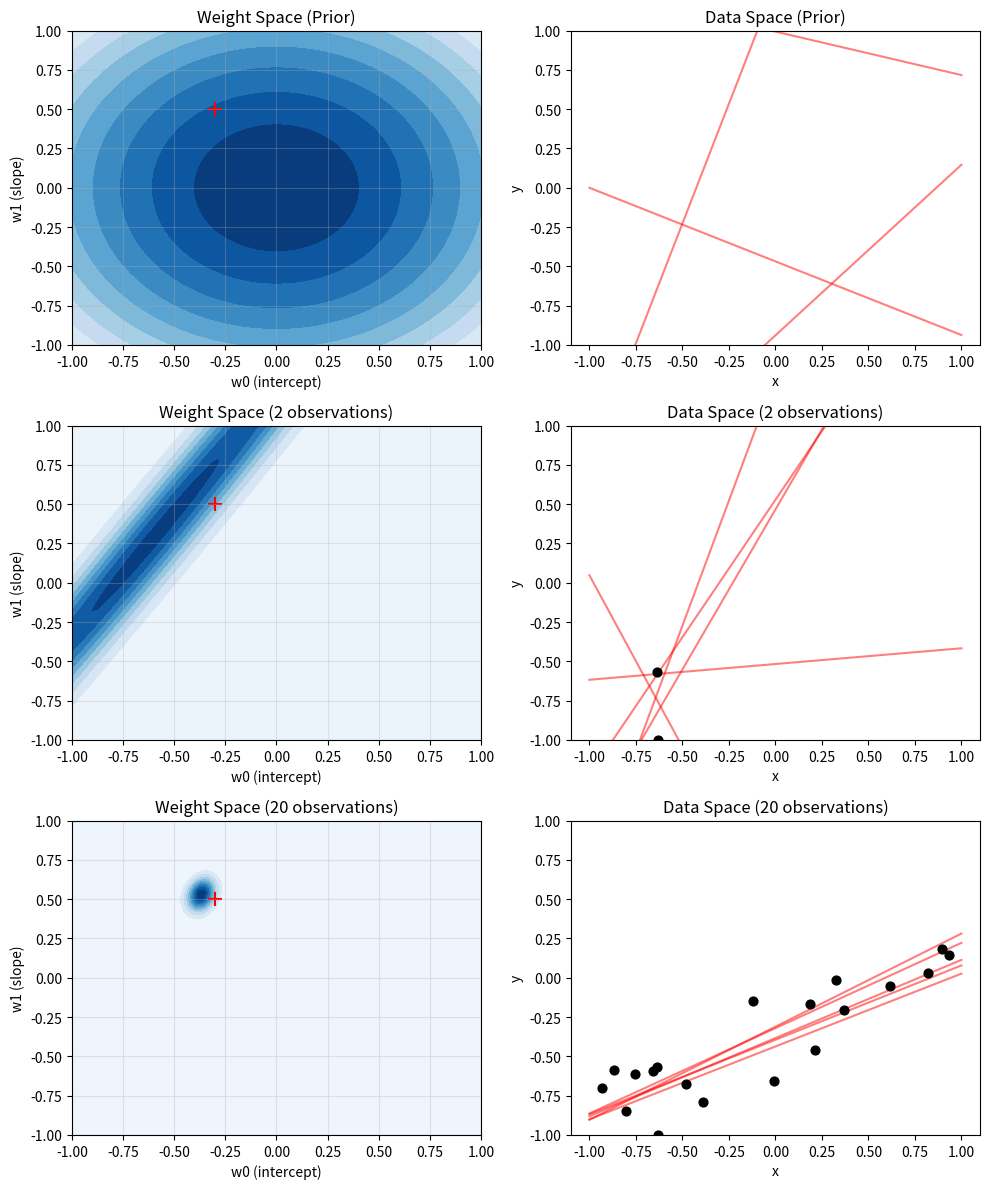

The script that saved this image:
import numpy as np
import matplotlib.pyplot as plt
from scipy.stats import multivariate_normal



"""
================================================================================
[Section 2.1: Weight-space View - Core Concepts & Motivation]
================================================================================
Based on Rasmussen & Williams, Gaussian Processes for Machine Learning.

1. The Trade-off: Simplicity vs. Flexibility
   - Standard Linear Model (y = w^T x):
     * Virtues: Simple to implement, easy to interpret (weights w have meaning).
     * Drawback: Limited flexibility. It fails if the data relationship is non-linear 
       (e.g., trying to fit a curve with a straight line).

2. The Bridge to GP: Feature Spaces & The Kernel Trick
   - Solution: To handle non-linear data, we project inputs into a high-dimensional 
     feature space (phi(x)) and apply the linear model there.
   - The "Kernel Trick": Explicitly computing in high dimensions is expensive. 
     However, we can compute the inner products implicitly using a Kernel function k(x, x').
     * This leads to massive computational savings when feature dimension >> data points.

3. Bayesian Treatment
   - Instead of finding one "best" weight vector w, we infer a distribution over w.
   - Prior: p(w) (Our belief before seeing data).    <=> GP: K_ss (Prior Covariance)
   - Likelihood: p(y|X, w) (How well weights explain the data).  <=> GP: K^-1*y
   - Posterior: p(w|X, y) (Updated belief after seeing data).   <=> GP: K_ss - K_s.T K^-1 K_s

4. Notation & Goal
   - Data D = {(x_i, y_i)} collected in Design Matrix X and Target Vector y.
   - Goal: To infer the conditional distribution p(y|x) (Predicting targets given inputs).
   - We focus on "Discriminative Modelling" (modeling the target), not modeling 
     the input distribution p(x) itself.
================================================================================
"""


"""
================================================================================
[Section 2.1.1: Bayesian Linear Regression - Derivation & Logic]
================================================================================
Reference: Equation (2.3) to (2.4) in Rasmussen & Williams


--------------------------------------------------------------------------------
0. Distributed gaussian distribution with zero mean and variance sigma_p^2
--------------------------------------------------------------------------------
we assume that observaed values y differ from the true function value f(x) by
additive Gaussian noise

  eplison ~ N(0, sigma_p^2)

The noise assumption leads to the likelihood function p(y|X, w) being a Gaussian
with mean X^T w and covariance sigma_n^2 I
  
--------------------------------------------------------------------------------
1. The Likelihood (우도): p(y|X, w)
--------------------------------------------------------------------------------

p(y|X, w) = Π [ Gaussian(y_i | mean=x_i^T w, var=σ_n^2) ]
          = N(X^T w, σ_n^2 I) = (1 / √(2πσ_n^2)) * exp( - |y - X^T w|^2 / (2σ_n^2) )

Q: Why does the formula look like a product (Π)?
A: Because of the "i.i.d assumption" (Independent Identically Distributed).
   The probability of seeing all n data points is the product of seeing each one.

   p(y|X, w) = p(y_1) * p(y_2) * ... * p(y_n)
             = Π [ Gaussian(y_i | mean=x_i^T w, var=σ_n^2) ]

[Step-by-Step Math Derivation]
1) Individual PDF:
   p(y_i) = (1 / √(2πσ_n^2)) * exp( - (y_i - x_i^T w)^2 / (2σ_n^2) )

2) Product of n terms:
   - Constant part: (1 / √(2πσ_n^2))^n  => (2πσ_n^2)^(-n/2)
   - Exponential part: exp(A) * exp(B) = exp(A + B)
     So, Product(exp(...)) becomes exp( Sum(...) )

   Sum of squares = Σ (y_i - x_i^T w)^2  =  |y - X^T w|^2 (Euclidean Norm)

3) Final Matrix Form (Eq 2.3):
   p(y|X, w) = N(X^T w, σ_n^2 I) = (1 / √(2πσ_n^2)) * exp( - |y - X^T w|^2 / (2σ_n^2) )
   
   * Meaning: "Given weights w, the data y is expected to appear around the line X^T w, 
     scattered by noise variance σ_n^2."

--------------------------------------------------------------------------------
2. The Prior (사전 분포): p(w)
--------------------------------------------------------------------------------

Rememver, we are not looking for a single best w, but a distribution over possible w.
Then how do we define our initial belief about w?
We know nothing about w, so we use a Gaussian prior with zero mean and covariance Σ_p.

Q: What does w ~ N(0, Σ_p) mean? (Eq 2.4)
A: It represents our belief about the weights BEFORE seeing any data.

   w ~ N(0, Σ_p)

   - Mean = 0: 
     "We don't know if the relationship is positive or negative yet. 
      So we assume the weights are centered around 0."
     
   - Covariance = Σ_p (Sigma_p):
     "How large do we expect the weights to be?"
     * Large Σ_p: We allow the line to have a very steep slope (Flexible).
     * Small Σ_p: We force the weights to be small (Rigid). 
       -> This acts exactly like "L2 Regularization (Ridge Regression)"!
       -> It prevents Overfitting by penalizing large weights.

Q. is it okay to assume a Gaussian prior for w?
A. Yes, because of Mathematical Convenience (Conjugacy).
    - Gaussian Prior + Gaussian Likelihood => Gaussian Posterior

Q. but convienience is not a good reason. what if the true weight is not in covariance area?
A. True, but we often don't know the true weights anyway.
    - The Gaussian prior is the "most honest" assumption (Maximum Entropy) 
      given only mean and covariance information.
    - It allows us to perform exact Bayesian inference without numerical approximations.

Q. but the problem is "WE" define the covariance matrix Σ_p. what if we define it wrong?
A. Good point. The choice of Σ_p reflects our assumptions about the function complexity.
    - If we choose a very small Σ_p, we are assuming a simple model (strong regularization).
    - If we choose a large Σ_p, we allow more complex models (weak regularization).
    - In practice, we can tune Σ_p based on validation data or use hierarchical Bayesian methods.

Q. thus is there any problem if we use wrong covariance matrix?
A. Yes, if Σ_p is too small, we may underfit the data (too rigid).
    - If Σ_p is too large, we may overfit the data (too flexible).


           
------------------------------------------------------------------------------
[Concept Check: Addressing Common Confusions (Weight-space vs. Function-space)]
------------------------------------------------------------------------------
Q1. Is "w ~ N(0, Sigma_p)" an absolute TRUTH?
A: NO, it is a mathematical ASSUMPTION (Prior).
  - We "pre-specify" Sigma_p (hyperparameter) to control model flexibility.
  - Small Sigma_p = Rigid model / Large Sigma_p = Flexible model.

Q2. Why is Covariance written as K(x, x')? Shouldn't it be about y (or f)?
A: It IS about f, but parameterised by x.
  1. Definition of GP:
      A GP is a collection of random variables f(x).
      For any specific input x, f(x) is a random variable.

  2. Definition of Covariance Function:
      We calculate the covariance between two random variables f(x) and f(x').
      Cov(f(x), f(x')) = E[ (f(x) - m(x)) * (f(x') - m(x')) ]

  3. Notation:
      Since the value of this covariance depends entirely on the locations 
      x and x', we denote this function as k(x, x').

Q3. How does this connect to 'w' (Weight-space view)?
A: If we assume a linear model f(x) = x^T w, then the randomness of f
  comes solely from w. Thus:
  k(x, x') = E[ (x^T w)(x'^T w) ] = x^T * E[ww^T] * x' = x^T * Sigma_p * x'
------------------------------------------------------------------------------


================================================================================
"""


# ==========================================
# 1. Setup & Data Generation
# ==========================================
np.random.seed(42)

# True Function: y = -0.3 + 0.5x
true_w0 = -0.3
true_w1 = 0.5
noise_sigma = 0.2  # sigma_n (The noise standard deviation)

def generate_data(n=1):
    """
    Generates n data points from the true function with noise.
    Corresponds to the Likelihood assumption: y ~ N(X^T w, sigma_n^2 I)
    """
    X = np.random.uniform(-1, 1, n)
    Y = true_w0 + true_w1 * X + np.random.normal(0, noise_sigma, n)
    return X, Y

# ==========================================
# 2. Bayesian Inference Engine
# ==========================================
def bayesian_inference(X_data, Y_data, sigma_n, sigma_p_val=2.0):
    """
    Calculates the Posterior Distribution p(w|X, y) using Eq (2.8).
    
    Posterior ~ Likelihood x Prior
    Result is also Gaussian: N(w_bar, A^-1)
    """
    # 1. Construct Design Matrix Phi: Shape (n, 2) -> [[1, x1], [1, x2]...]
    if len(X_data) == 0:
        Phi = np.zeros((0, 2))
    else:
        Phi = np.vstack([np.ones(len(X_data)), X_data]).T
    
    # 2. Define Prior Matrix (Sigma_p)
    # w ~ N(0, sigma_p^2 I)
    Sigma_p = (sigma_p_val**2) * np.eye(2)
    Sigma_p_inv = np.linalg.inv(Sigma_p)
    
    # 3. Compute Posterior Covariance Matrix (A^-1)
    # A = (1/sigma_n^2) * Phi^T * Phi + Sigma_p^-1
    # Note: Phi^T * Phi is the "Information" from data. Sigma_p^-1 is "Information" from prior.
    A = (1/sigma_n**2) * (Phi.T @ Phi) + Sigma_p_inv
    A_inv = np.linalg.inv(A) # This is the Posterior Covariance
    
    # 4. Compute Posterior Mean (w_bar)
    # w_bar = (1/sigma_n^2) * A^-1 * Phi^T * y
    if len(Y_data) == 0:
        w_bar = np.zeros(2) # If no data, mean is 0 (Prior mean)
    else:
        w_bar = (1/sigma_n**2) * (A_inv @ Phi.T @ Y_data)
        
    return w_bar, A_inv

# ==========================================
# 3. Visualization Logic
# ==========================================
def plot_chart(ax_w, ax_d, w_mean, w_cov, X_data, Y_data, title):
    # [Left] Weight Space: Posterior distribution of w0, w1
    w0_vals = np.linspace(-1, 1, 100)
    w1_vals = np.linspace(-1, 1, 100)
    W0, W1 = np.meshgrid(w0_vals, w1_vals)
    pos = np.dstack((W0, W1))
    rv = multivariate_normal(w_mean, w_cov)
    
    ax_w.contourf(W0, W1, rv.pdf(pos), cmap='Blues', levels=10)
    ax_w.scatter(true_w0, true_w1, c='red', marker='+', s=100, label='True w') 
    ax_w.set_xlabel('w0 (intercept)')
    ax_w.set_ylabel('w1 (slope)')
    ax_w.set_title(f'Weight Space {title}')
    ax_w.grid(True, alpha=0.3)

    # [Right] Data Space: Samples of lines drawn from Posterior
    # We sample 5 random (w0, w1) pairs from the posterior and plot them.
    w_samples = np.random.multivariate_normal(w_mean, w_cov, 5)
    x_range = np.linspace(-1, 1, 100)
    
    for w in w_samples:
        ax_d.plot(x_range, w[0] + w[1]*x_range, 'r-', alpha=0.5)
    
    # Plot observed data points
    if len(X_data) > 0:
        ax_d.scatter(X_data, Y_data, c='black', s=40, zorder=5)
        
    ax_d.set_ylim(-1, 1)
    ax_d.set_xlabel('x')
    ax_d.set_ylabel('y')
    ax_d.set_title(f'Data Space {title}')

# ==========================================
# 4. Execution Loop
# ==========================================
fig, axes = plt.subplots(3, 2, figsize=(10, 12))

# Scenario 1: Prior (0 data points)
w_mean, w_cov = bayesian_inference([], [], noise_sigma)
plot_chart(axes[0,0], axes[0,1], w_mean, w_cov, [], [], "(Prior)")

# Scenario 2: 2 data points
X2, Y2 = generate_data(2)
w_mean, w_cov = bayesian_inference(X2, Y2, noise_sigma)
plot_chart(axes[1,0], axes[1,1], w_mean, w_cov, X2, Y2, "(2 observations)")

# Scenario 3: 20 data points
X20_new, Y20_new = generate_data(18)
X20 = np.concatenate([X2, X20_new])
Y20 = np.concatenate([Y2, Y20_new])
w_mean, w_cov = bayesian_inference(X20, Y20, noise_sigma)
plot_chart(axes[2,0], axes[2,1], w_mean, w_cov, X20, Y20, "(20 observations)")

plt.tight_layout()
plt.show()